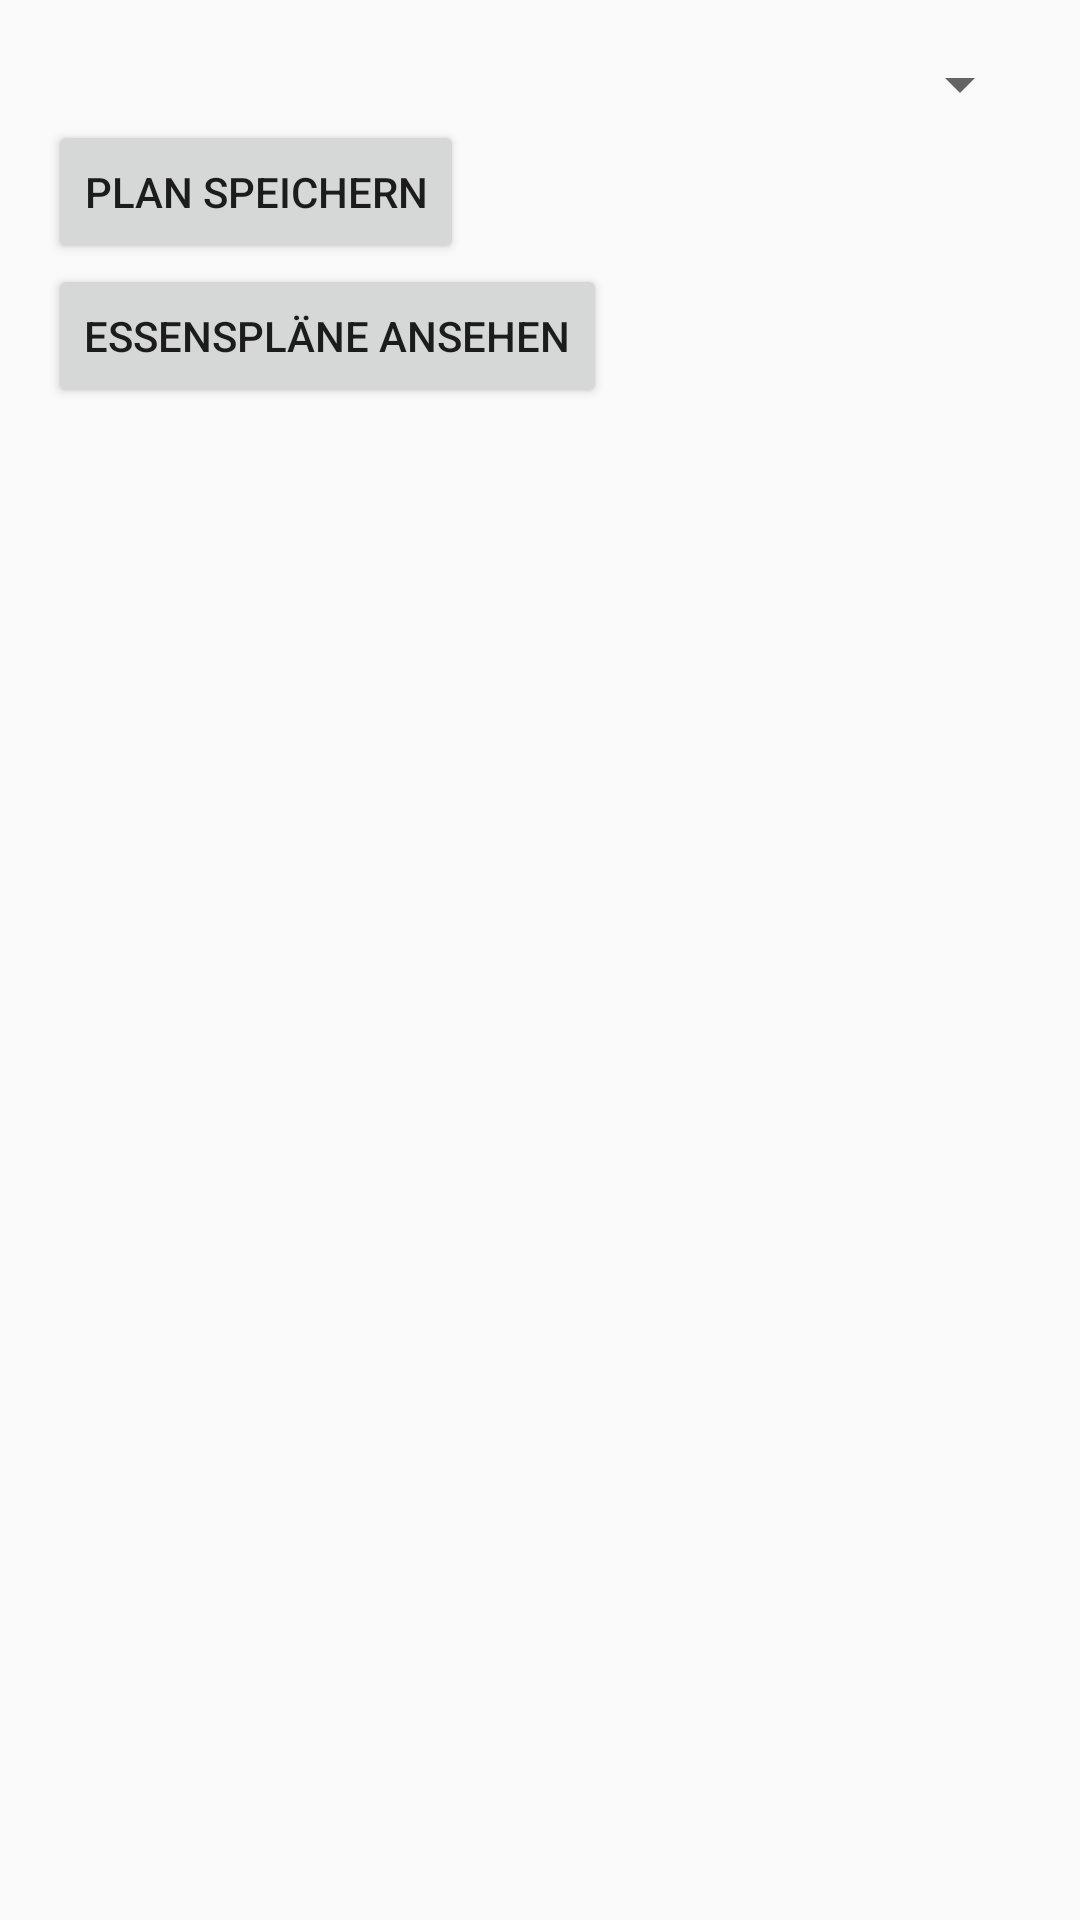

Write the Android layout XML for this screen, with the resource values it uses.
<!-- AndroidManifest.xml: application theme Theme.AppCompat.Light.NoActionBar -->
<!-- res/layout/activity_essensplan.xml -->
<?xml version="1.0" encoding="utf-8"?>
<LinearLayout xmlns:android="http://schemas.android.com/apk/res/android"
    android:layout_width="match_parent"
    android:layout_height="match_parent"
    android:orientation="vertical"
    android:padding="16dp">

    <TextView
        android:id="@+id/successMessage"
        android:layout_width="wrap_content"
        android:layout_height="wrap_content"
        android:textColor="@android:color/holo_green_dark"
        android:visibility="gone"
        android:text="Plan gespeichert!" />

    <TextView
        android:id="@+id/errorMessage"
        android:layout_width="wrap_content"
        android:layout_height="wrap_content"
        android:textColor="@android:color/holo_red_dark"
        android:visibility="gone"
        android:text="Fehler beim Laden der Pläne" />

    
    <Spinner
        android:id="@+id/weekSpinner"
        android:layout_width="match_parent"
        android:layout_height="wrap_content" />

    

    <Button
        android:id="@+id/saveButton"
        android:layout_width="wrap_content"
        android:layout_height="wrap_content"
        android:text="Plan speichern" />

    <Button
        android:id="@+id/viewPlansButton"
        android:layout_width="wrap_content"
        android:layout_height="wrap_content"
        android:text="Essenspläne ansehen" />

</LinearLayout>
<!-- resources referenced by this layout -->
<resources>

</resources>
